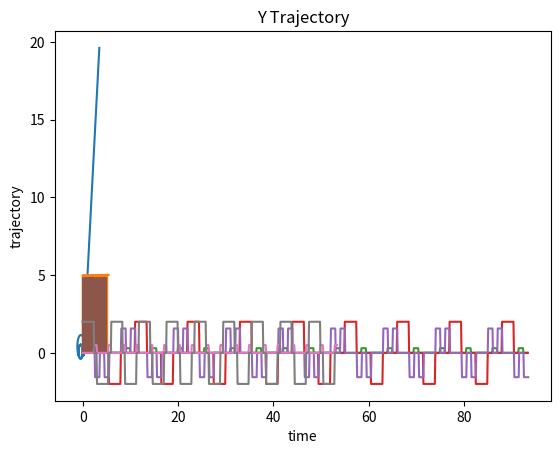

Recreate this plot in Python.
import matplotlib.pyplot as plt
from cmath import cos, sin, sqrt, pi


def dist(x1, y1, x2=0, y2=0):
    return sqrt(abs(x1-x2)**2 + abs(y1-y2)**2).real


def plot(x, y, xName = 'x - axis', yName = 'y - axis', plotName = 'plot'):
    # plot points
    plt.plot(x,y)

    # rename axises
    plt.xlabel(xName)
    plt.ylabel(yName)

    # set graph title
    plt.title(plotName)

    # show graph
    plt.show()


def f_kinematics(vLeft, vRight, x0, y0, theta0, w, dt=0.1):
    xNow = x0 - 1.0/2.0 * (vRight + vLeft) * sin(theta0).real * dt
    yNow = y0 + 1.0/2.0 * (vRight + vLeft) * cos(theta0).real * dt
    thetaNow = theta0 + 1/w * (vRight - vLeft) * dt
    return(xNow, yNow, thetaNow)


def doInstruction(duration, lwv, rwv, currXPos, currYPos, currTheta, x, y, time=[0], theta=[0], width=.3, dt=.1):
    for i in range(int(duration * 10)):
        xNow, yNow, thetaNow = f_kinematics(lwv, rwv, currXPos, currYPos, currTheta, width, dt)
        theta.append((thetaNow - currTheta) / dt)
        currXPos = xNow
        currYPos = yNow
        currTheta = thetaNow
        x.append(xNow)
        y.append(yNow)
        time.append(time[-1] + dt)

    return currXPos, currYPos, currTheta, x, y, theta, time


def problem1():
    print("starting problem1")
    x = [0]
    y = [0]

    currXPos = 0
    currYPos = 0
    currTheta = 0
    width = .3
    dt = .1

    # section 1
    duration = 5
    lwv = 1
    rwv = 2
    currXPos, currYPos, currTheta, x, y, theta, time = doInstruction(duration, lwv, rwv, currXPos, currYPos, currTheta, x, y)

    # section 2
    duration = 3
    lwv = -1
    rwv = -1.5
    currXPos, currYPos, currTheta, x, y, theta, time = doInstruction(duration, lwv, rwv, currXPos, currYPos, currTheta, x, y)
        
    # section 3
    duration = 8
    lwv = .8
    rwv = -2
    currXPos, currYPos, currTheta, x, y, theta, time = doInstruction(duration, lwv, rwv, currXPos, currYPos, currTheta, x, y)

    # section 4
    duration = 10
    lwv = 2
    rwv = 2
    currXPos, currYPos, currTheta, x, y, theta, time = doInstruction(duration, lwv, rwv, currXPos, currYPos, currTheta, x, y)

    plot(x, y)

problem1()

def turnRight():
    return(1, .235, -.235)

def turnLeft():
    return(1, -.235, .235)

def forward30():
    return(1, .3, .3)

def forward500():
    return(2.5, 2, 2)

# problem 2
def problem2():
    print("starting problem2")
    width = .3
    x = [0]
    y = [0]
    theta=[0]
    time=[0]

    currXPos = 0
    currYPos = 0
    currTheta = 0
    dt = .1

    for i in range(17):
        if i % 2 == 0:
            duration, lwv, rwv = forward500()
            currXPos, currYPos, currTheta, x, y, theta, time = doInstruction(duration, lwv, rwv, currXPos, currYPos, currTheta, x, y, theta=theta, time=time)
            # turn 90 degrees
            duration, lwv, rwv = turnRight()
            currXPos, currYPos, currTheta, x, y, theta, time = doInstruction(duration, lwv, rwv, currXPos, currYPos, currTheta, x, y, theta=theta, time=time)
            # go forward 30 cm
            duration, lwv, rwv = forward30()
            currXPos, currYPos, currTheta, x, y, theta, time = doInstruction(duration, lwv, rwv, currXPos, currYPos, currTheta, x, y, theta=theta, time=time)
            # turn again 90 degrees
            duration, lwv, rwv = turnRight()
            currXPos, currYPos, currTheta, x, y, theta, time = doInstruction(duration, lwv, rwv, currXPos, currYPos, currTheta, x, y, theta=theta, time=time)
        else:
            duration, lwv, rwv = forward500()
            currXPos, currYPos, currTheta, x, y, theta, time = doInstruction(duration, lwv, rwv, currXPos, currYPos, currTheta, x, y, theta=theta, time=time)
            # turn 90 degrees
            duration, lwv, rwv = turnLeft()
            currXPos, currYPos, currTheta, x, y, theta, time = doInstruction(duration, lwv, rwv, currXPos, currYPos, currTheta, x, y, theta=theta, time=time)
            # go forward 30 cm
            duration, lwv, rwv = forward30()
            currXPos, currYPos, currTheta, x, y, theta, time = doInstruction(duration, lwv, rwv, currXPos, currYPos, currTheta, x, y, theta=theta, time=time)
            # turn again 90 degrees
            duration, lwv, rwv = turnLeft()
            currXPos, currYPos, currTheta, x, y, theta, time = doInstruction(duration, lwv, rwv, currXPos, currYPos, currTheta, x, y, theta=theta, time=time)

    plot(x, y, "x position", "y position", "Position")

    # Trajectories of x, y
    dx = [(x[i+1]-x[i])/dt for i in range(len(x)-1)]
    dy = [(y[i+1]-y[i])/dt for i in range(len(y)-1)]
    plot(time[:len(time)-1], dx, "time", "trajectory", "X Trajectory")
    plot(time[:len(time)-1], dy, "time", "trajectory", "Y Trajectory")
    plot(time, theta, "time", "angular velocity", "Theta")


problem2()


def problem3():
    print("starting problem 3")
    width = .3
    x = [0]
    y = [0]
    time = [0]

    currXPos = 0
    currYPos = 0
    dt = .1

    for i in range(9):
        # Go up
        time, x, y = goDir(5, 2, 0, currXPos, currYPos, time, x, y, dt)
        currXPos = x[-1]
        currYPos = y[-1]
        # Go right
        time, x, y = goDir(.3, .5, 90, currXPos, currYPos, time, x, y, dt)
        currXPos = x[-1]
        currYPos = y[-1]
        # Go down
        time, x, y = goDir(5, 2, 180, currXPos, currYPos, time, x, y, dt)
        currXPos = x[-1]
        currYPos = y[-1]
        # Go right
        time, x, y = goDir(.3, .5, 90, currXPos, currYPos, time, x, y, dt)
        currXPos = x[-1]
        currYPos = y[-1]

    plot(x, y, "x position", "y position", "Position")
    # Trajectories of x, y
    dx = [(x[i + 1] - x[i]) / dt for i in range(len(x) - 1)]
    dy = [(y[i + 1] - y[i]) / dt for i in range(len(y) - 1)]
    plot(time[:len(time) - 1], dx, "time", "trajectory", "X Trajectory")
    plot(time[:len(time) - 1], dy, "time", "trajectory", "Y Trajectory")


def goDir(length, speed, theta, x, y, time, xs=[0], ys=[0], dt=.1):
    theta = theta * pi / 180
    remaining = length
    xPrev = x
    yPrev = y
    while (remaining - dist((speed * sin(theta).real * dt), (speed * cos(theta).real * dt))) > 0:
        xNew = xPrev + (speed * sin(theta).real * dt)
        yNew = yPrev + (speed * cos(theta).real * dt)
        xs.append(xNew)
        ys.append(yNew)
        remaining = remaining - dist(xNew, yNew, xPrev, yPrev)
        xPrev = xNew
        yPrev = yNew
        time.append(time[-1] + dt)
    return time, xs, ys


problem3()
